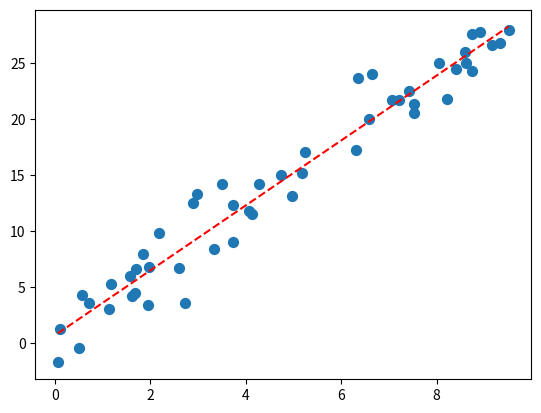

This figure's Python source:
import matplotlib.pyplot as plt
import numpy as np

# Generate random data
num_points = 50
x = np.random.uniform(0, 10, num_points)
y = 3 * x + np.random.normal(0, 2, num_points)

# Fit a linear model
coeffs = np.polyfit(x, y, 1)
poly_model = np.poly1d(coeffs)

# Create the scatter plot
plt.scatter(x, y, s=50)

# Plot the regression line
x_line = np.linspace(x.min(), x.max(), 100)
y_line = poly_model(x_line)
plt.plot(x_line, y_line, 'r--')

# Show the plot
plt.show()